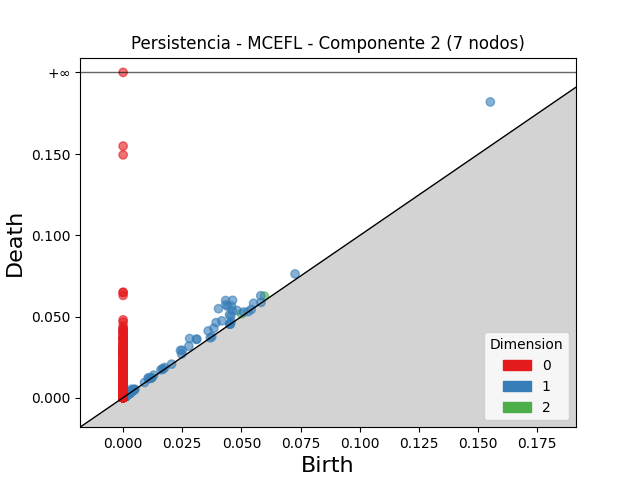

Source data for this figure (header and first rows):
dimension, birth, death
2, 0.05969, 0.06261
2, 0.05002, 0.05162
2, 0.001613, 0.00184
2, 0.001486, 0.00169
2, 0.002141, 0.002342
2, 0.002381, 0.00257
2, 0.001725, 0.001906
2, 0.001861, 0.002035
2, 0.001442, 0.001599
2, 0.001269, 0.001418
2, 0.001518, 0.001659
2, 0.001613, 0.001752
2, 0.001386, 0.001503
2, 0.001909, 0.002023
2, 0.00181, 0.001923
2, 0.002835, 0.002946
2, 0.001302, 0.001409
2, 0.001595, 0.001699
2, 0.001982, 0.002083
2, 0.00196, 0.002056
2, 0.001526, 0.001616
2, 0.0122, 0.01228
2, 0.001484, 0.001571
2, 0.0009628, 0.001036
2, 0.001669, 0.001738
2, 0.001316, 0.001383
2, 0.001409, 0.001476
2, 0.001283, 0.001349
2, 0.001883, 0.001946
2, 0.001711, 0.001774
2, 0.003093, 0.003156
2, 0.00171, 0.001771
2, 0.001926, 0.001985
2, 0.0008659, 0.0009251
2, 0.001568, 0.001627
2, 0.001141, 0.001199
2, 0.002095, 0.00215
2, 0.001587, 0.001643
2, 0.001242, 0.001295
2, 0.00112, 0.001167
2, 0.00112, 0.001167
2, 0.0009918, 0.001036
2, 0.001611, 0.001654
2, 0.001341, 0.001383
2, 0.001415, 0.001452
2, 0.001292, 0.001328
2, 0.001439, 0.001473
2, 0.001723, 0.001757
2, 0.000985, 0.001017
2, 0.001453, 0.001484
2, 0.0006635, 0.0006935
2, 0.0008984, 0.0009284
2, 0.00108, 0.00111
2, 0.001504, 0.001532
2, 0.0009735, 0.001001
2, 0.001829, 0.001856
2, 0.00132, 0.001347
2, 0.0006711, 0.0006975
2, 0.0006074, 0.0006332
2, 0.0009471, 0.0009727
... 4,565 more rows
